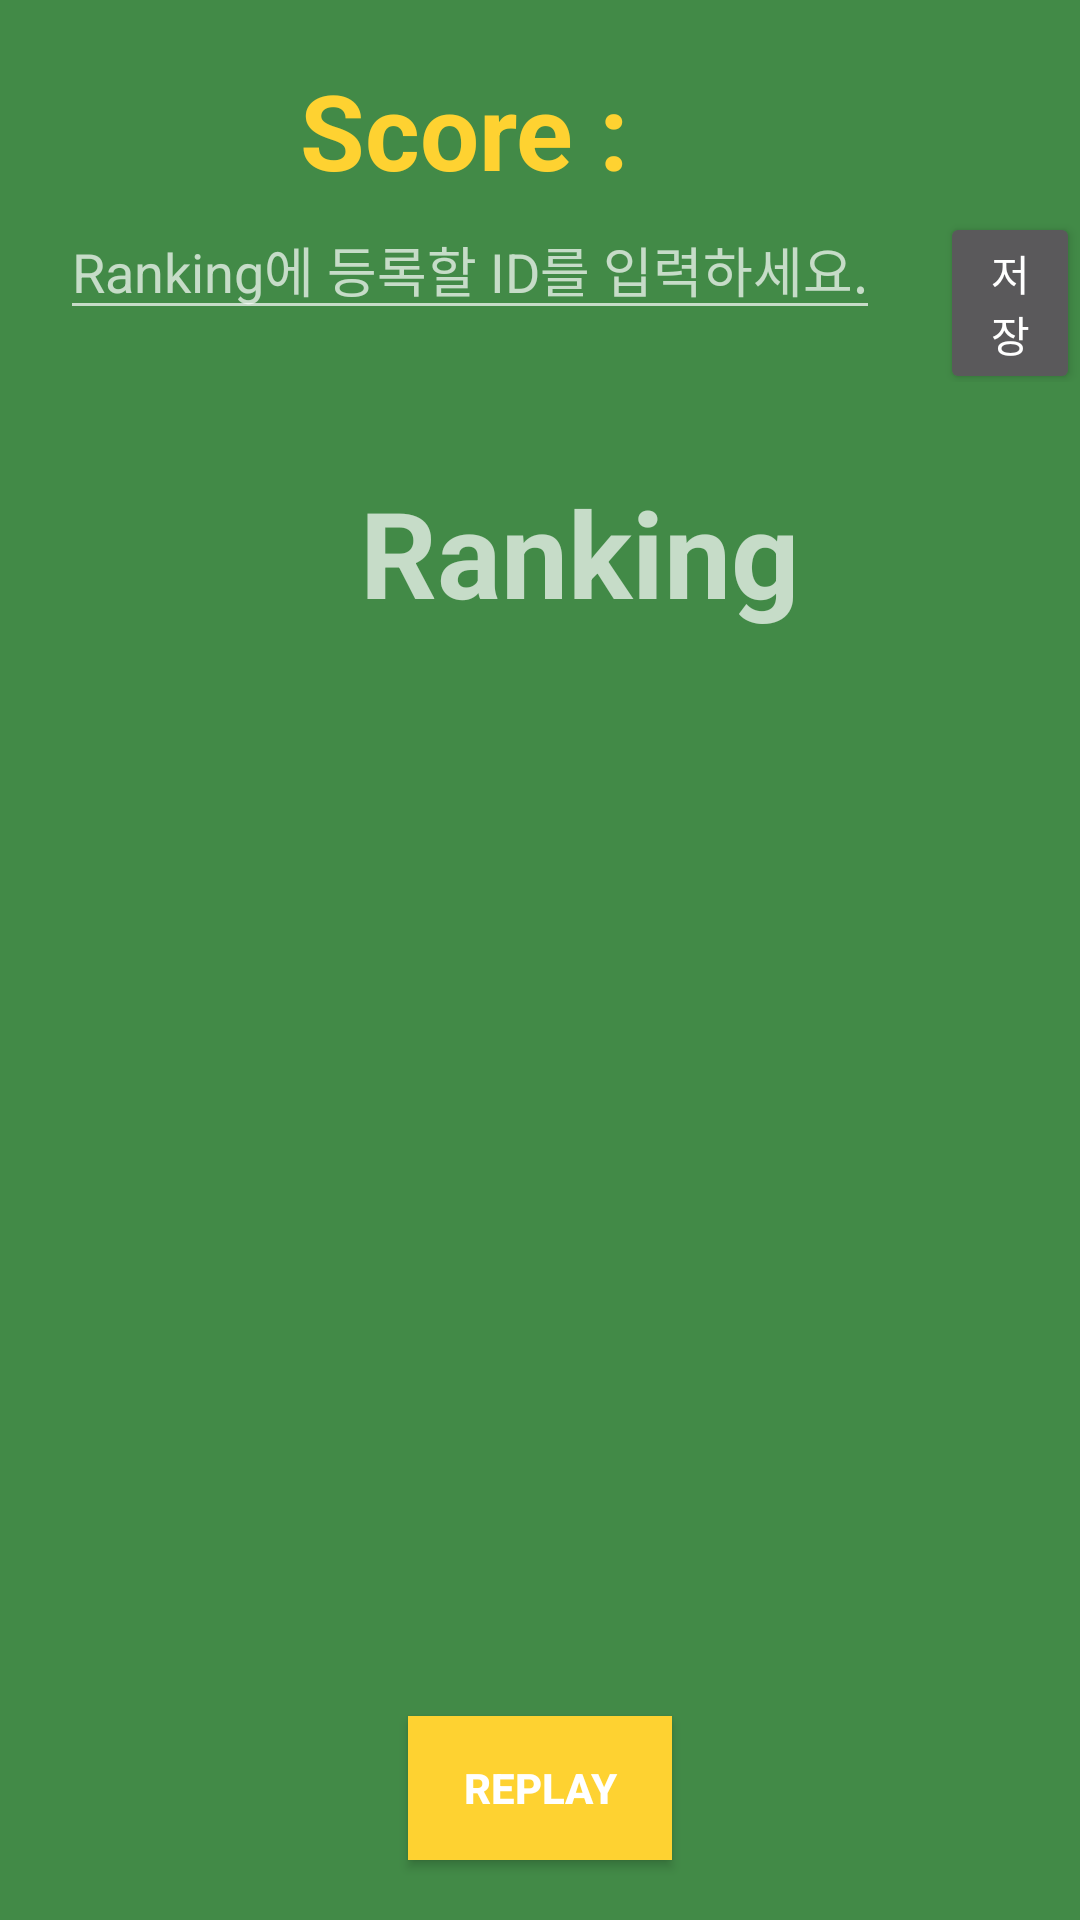

This screen was rendered from an Android layout file. Write that file and the resources it references.
<!-- AndroidManifest.xml: activity theme Theme.AppCompat.NoActionBar -->
<!-- res/layout/result.xml -->
<?xml version="1.0" encoding="utf-8"?>
<RelativeLayout
    android:background="#428a47"
    xmlns:android="http://schemas.android.com/apk/res/android" android:layout_width="match_parent"
    android:layout_height="match_parent">
    <LinearLayout
        android:id="@+id/scoreTitle"
        android:layout_width="match_parent"
        android:layout_height="wrap_content"
        android:layout_marginTop="20dp">
        <TextView
            android:layout_width="wrap_content"
            android:layout_height="wrap_content"
            android:layout_marginLeft="20dp"
            android:text="Score : "
            android:textSize="35dp"
            android:paddingLeft="80dp"
            android:textStyle="bold"
            android:textColor="#fed231">
        </TextView>
        <TextView
            android:id="@+id/tv_finalScore"
            android:layout_width="0dp"
            android:layout_weight="1"
            android:layout_height="wrap_content"
            android:textColor="#fed231"
            android:textSize="35dp"
            android:textStyle="bold"></TextView>
    </LinearLayout>
    <LinearLayout
        android:id="@+id/ly_saveid"
        android:layout_below="@+id/scoreTitle"
        android:layout_width="match_parent"
        android:layout_height="wrap_content">
        <EditText
            android:id="@+id/id"
            android:layout_marginLeft="20dp"
            android:hint="Ranking에 등록할 ID를 입력하세요."
            android:layout_width="wrap_content"
            android:layout_height="wrap_content"></EditText>
        <Button
            android:layout_marginLeft="20dp"
            android:layout_width="wrap_content"
            android:layout_height="wrap_content"
            android:text="저장"
            android:id="@+id/save"></Button>

    </LinearLayout>

        <TextView
            android:id="@+id/Ranking"
            android:layout_width="wrap_content"
            android:layout_height="wrap_content"
            android:text="Ranking"
            android:textSize="40dp"
            android:layout_marginLeft="120dp"
            android:layout_marginTop="30dp"
            android:layout_below="@+id/ly_saveid"
            android:textStyle="bold"></TextView>
        <LinearLayout
            android:layout_below="@+id/Ranking"
            android:layout_width="match_parent"
            android:layout_marginLeft="10dp"
            android:layout_height="wrap_content">
            <TextView
                android:layout_gravity="center_horizontal"
                android:id="@+id/tv_rankid"
                android:layout_width="0dp"
                android:layout_weight="1"
                android:layout_height="wrap_content"
                android:textSize="40dp"
                android:textStyle="bold"></TextView>

            <TextView
                android:layout_gravity="center_horizontal"
                android:id="@+id/tv_rankscore"
                android:textSize="40dp"
                android:layout_width="0dp"
                android:layout_weight="1"
                android:textStyle="bold"
                android:layout_height="wrap_content"></TextView>

        </LinearLayout>

    <Button
        android:id="@+id/btn_replay"
        android:layout_width="wrap_content"
        android:layout_height="wrap_content"
        android:layout_marginBottom="20dp"
        android:layout_alignParentBottom="true"
        android:layout_centerHorizontal="true"
        android:text="replay"
        android:textStyle="bold"
        android:background="#fed231"></Button>

</RelativeLayout>
<!-- resources referenced by this layout -->
<resources>

</resources>
